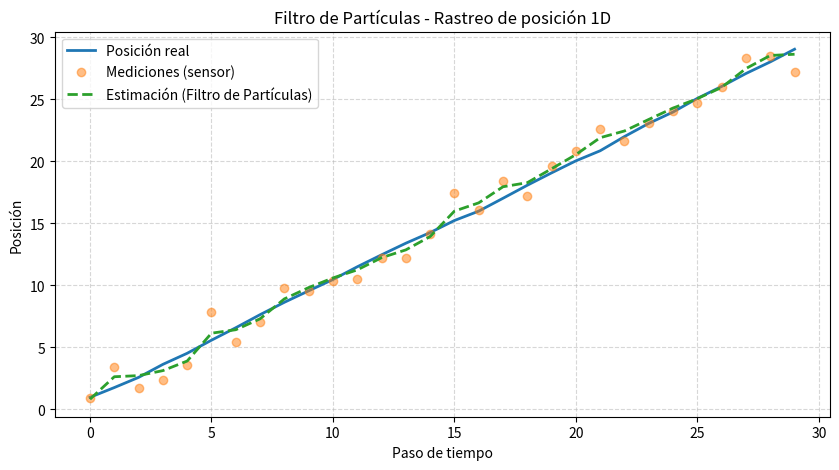

The script that saved this image:
# =========================================================
# 21 - RED BAYESIANA DINÁMICA: FILTRADO DE PARTÍCULAS
# ---------------------------------------------------------
# Descripción:
#   Seguimiento (tracking) de la posición de un objeto en 1D
#   usando un Filtro de Partículas (Particle Filter).
#
#   A diferencia del Filtro de Kalman, no se asume linealidad
#   ni ruido gaussiano. En su lugar, la creencia sobre el estado
#   se representa mediante un conjunto de N partículas.
#
#   Cada partícula representa una hipótesis del estado (posición)
#   y tiene un peso asociado que indica su probabilidad relativa.
#
#   Flujo general del algoritmo:
#       (1) Inicialización:
#           Crear N partículas distribuidas según una creencia inicial.
#
#       (2) Predicción:
#           Mover cada partícula según el modelo del sistema + ruido.
#
#       (3) Actualización:
#           Calcular los pesos según la probabilidad de la medición real.
#
#       (4) Re-muestreo (Resampling):
#           Seleccionar partículas proporcionalmente a sus pesos.
#           Las más probables “sobreviven”, las menos probables desaparecen.
#
#       (5) Estimación:
#           Calcular la posición estimada como el promedio ponderado
#           de todas las partículas.
#
#   Aplicaciones comunes:
#       - Robótica móvil (localización Monte Carlo)
#       - Rastreo de objetos en visión computacional
#       - Sistemas no lineales o con ruido no gaussiano
#
# =========================================================

import numpy as np
import matplotlib.pyplot as plt

# ---------------------------------------------------------
# 1. CONFIGURACIÓN DEL SISTEMA
# ---------------------------------------------------------
NUM_PARTICULAS = 500     # cantidad de partículas
NUM_PASOS = 30           # pasos de simulación
VELOCIDAD_REAL = 1.0     # m/s
POS_INICIAL_REAL = 0.0   # posición inicial verdadera
SIGMA_MOV = 0.5          # ruido del movimiento (predicción)
SIGMA_SENSOR = 1.0       # ruido del sensor (medición)

# ---------------------------------------------------------
# 2. SIMULACIÓN DEL "MUNDO REAL"
# ---------------------------------------------------------
def simular_mundo(num_pasos, vel_real, pos_inicial):
    pos = pos_inicial
    posiciones = []
    mediciones = []
    for _ in range(num_pasos):
        pos += vel_real + np.random.normal(0, 0.1)  # pequeño ruido de modelo
        medicion = pos + np.random.normal(0, SIGMA_SENSOR)
        posiciones.append(pos)
        mediciones.append(medicion)
    return np.array(posiciones), np.array(mediciones)

# ---------------------------------------------------------
# 3. FILTRADO DE PARTÍCULAS
# ---------------------------------------------------------
def inicializar_particulas(n, rango=(0, 10)):
    """Crea n partículas uniformemente distribuidas en el rango dado."""
    return np.random.uniform(rango[0], rango[1], n)

def predecir_particulas(particulas, velocidad):
    """Actualiza las partículas según el modelo de movimiento + ruido."""
    ruido_mov = np.random.normal(0, SIGMA_MOV, len(particulas))
    return particulas + velocidad + ruido_mov

def actualizar_pesos(particulas, medicion):
    """Calcula pesos según la probabilidad de la medición."""
    # Distribución gaussiana: mayor peso si la partícula coincide con la medición
    errores = medicion - particulas
    pesos = np.exp(- (errores**2) / (2 * SIGMA_SENSOR**2))
    pesos += 1e-300  # evita división por cero
    return pesos / np.sum(pesos)

def remuestrear(particulas, pesos):
    """Selecciona nuevas partículas según sus pesos (resampling)."""
    indices = np.random.choice(len(particulas), size=len(particulas), p=pesos)
    return particulas[indices]

# ---------------------------------------------------------
# 4. BUCLE PRINCIPAL
# ---------------------------------------------------------
np.random.seed(2)
pos_reales, mediciones = simular_mundo(NUM_PASOS, VELOCIDAD_REAL, POS_INICIAL_REAL)

particulas = inicializar_particulas(NUM_PARTICULAS, rango=(-5, 5))
pesos = np.ones(NUM_PARTICULAS) / NUM_PARTICULAS

estimaciones = []

for t in range(NUM_PASOS):
    # Predicción: mover partículas según el modelo
    particulas = predecir_particulas(particulas, VELOCIDAD_REAL)

    # Actualización: ajustar pesos según la medición real
    pesos = actualizar_pesos(particulas, mediciones[t])

    # Re-muestreo: mantener partículas con alto peso
    particulas = remuestrear(particulas, pesos)

    # Estimación: promedio ponderado
    estimacion = np.mean(particulas)
    estimaciones.append(estimacion)

    # Mostrar traza cada cierto paso
    if t % 5 == 0 or t == NUM_PASOS - 1:
        print(f"[Paso {t:02d}] Medición={mediciones[t]:.2f} | "
              f"Estimado={estimacion:.2f} | Real={pos_reales[t]:.2f}")

# ---------------------------------------------------------
# 5. RESULTADOS Y GRÁFICAS
# ---------------------------------------------------------
plt.figure(figsize=(10,5))
plt.plot(pos_reales, label="Posición real", linewidth=2)
plt.plot(mediciones, 'o', label="Mediciones (sensor)", alpha=0.5)
plt.plot(estimaciones, '--', label="Estimación (Filtro de Partículas)", linewidth=2)
plt.title("Filtro de Partículas - Rastreo de posición 1D")
plt.xlabel("Paso de tiempo")
plt.ylabel("Posición")
plt.legend()
plt.grid(True, linestyle="--", alpha=0.5)
plt.show()

print("\n==============================================")
print("RESULTADOS FINALES")
print("==============================================")
print(f"Posición real final: {pos_reales[-1]:.2f}")
print(f"Estimación final    : {estimaciones[-1]:.2f}")
